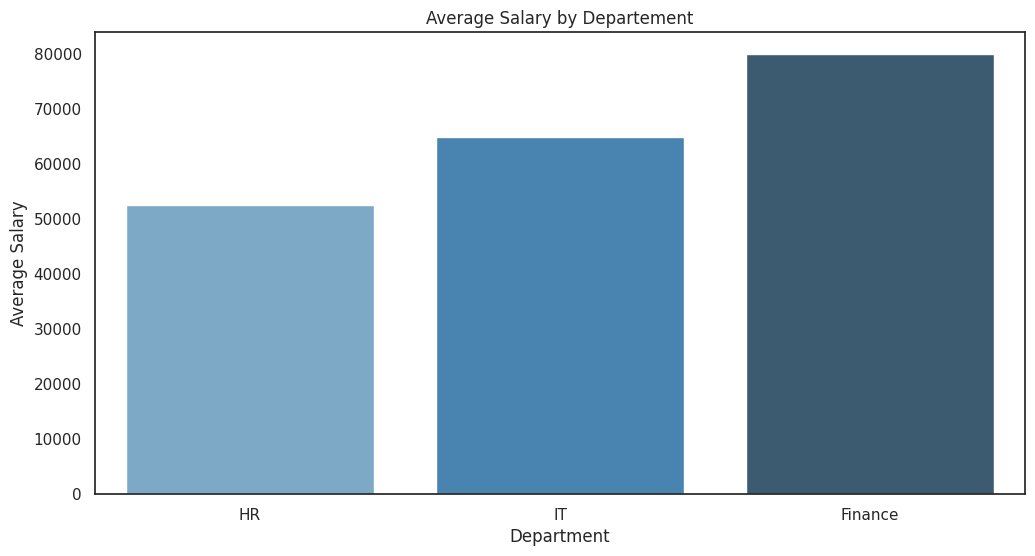
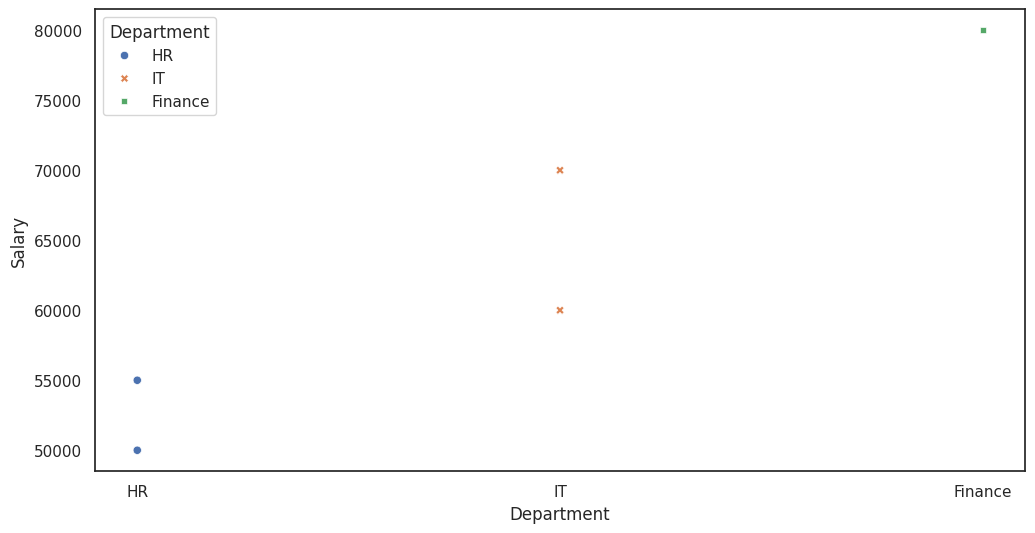

Write the Python code that produced these figures, in order.
# -*- coding: utf-8 -*-
"""
DATA FRAME
"""

import numpy as np
import pandas as pd
import matplotlib.pyplot as plt
import seaborn as sns

data={
      'Employee ID':[101,102,103,104,105,106],
      'Name':['Allen','Balboa','Chinna','Eleven','Joshua','Azaguraja'],
      'Age':[29,30,28,24,np.nan,41],
      'Department':['HR','IT','Finance','IT','HR','Finance'],
      'Salary':[50000,70000,80000,60000,55000,np.nan],
      'Performance_Rating':[4,5,3,4,5,5]
      }

df= pd.DataFrame(data)
print(df.isnull().sum())

print(df.head())

print(df.describe())


"""
df['Age']= df['Age'].fillna(df['Age'].mean())

df['Salary']= df['Salary'].fillna(df['Salary'].median())

print(df)
print(df.isnull().sum())

df.rename(columns={'Performance_Rating':'Rating'} , inplace = True)
print(df)


print(df.head())

print(df.describe())


sns.set(style='whitegrid')
plt.figure(figsize=(12,6))

sns.barplot()
"""


sns.set(style='white')
plt.figure(figsize=(12,6))
sns.barplot(data=df,x='Department',y='Salary',errorbar=None,palette='Blues_d')
plt.title('Average Salary by Departement')
plt.xlabel('Department')
plt.ylabel('Average Salary')
plt.show()

print("------------")
print('scatterplot')
plt.figure(figsize=(12,6))
sns.scatterplot(data=df,x='Department',y='Salary',hue='Department',style = 'Department')


















